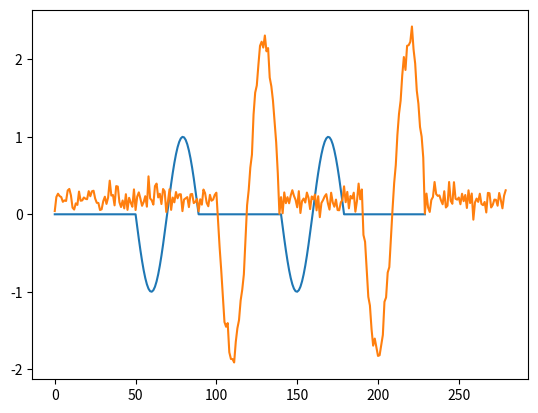

Reproduce this figure in Python.
import scipy.stats as st
import numpy as np
import matplotlib.pyplot as plt

A1 = 1./3.
A2 = 1./3.
A3 = 1./3.
MU = .3

class HMM:
    # This class converted with modifications from http://kastnerkyle.github.io/blog/2014/05/22/single-speaker-speech-recognition/
    # Implementation of: http://articles.ircam.fr/textes/Bevilacqua09b/index.pdf

    def __init__(self, n_states, reference):
        self.n_states = n_states
        self.reference = reference
        #self.random_state = np.random.RandomState(0)
        
        # Initial state
        # left-to-right HMM, we start with state 1
        self.prior = np.zeros(self.n_states)
        self.prior[0] = 1.

        self.A = np.zeros((self.n_states, self.n_states))
        #self.A = self._stochasticize(self.random_state.rand(self.n_states, self.n_states))
        for i in range(self.n_states):
            self.A[i, i] = A1
            if (i+1) < A.hshape[1]:
                self.A[i, i+1] = A2
            if (i+2) < A.hshape[1]:
                self.A[i, i+2] = A3
        self.A[-1, -1] = 1.
        
        self.mu = np.array([MU]*self.n_states)
        #self.covs = None
        #self.n_dims = None
           
    def _forward(self, B):
        log_likelihood = 0.
        T = B.shape[1]
        alpha = np.zeros(B.shape)
        for t in range(T):
            if t == 0:
                alpha[:, t] = B[:, t] * self.prior.ravel()
            else:
                alpha[:, t] = B[:, t] * np.dot(self.A.T, alpha[:, t - 1])
         
            alpha_sum = np.sum(alpha[:, t])
            alpha[:, t] /= alpha_sum
            log_likelihood = log_likelihood + np.log(alpha_sum)
        return log_likelihood, alpha
    
    def _backward(self, B):
        T = B.shape[1]
        beta = np.zeros(B.shape);
           
        beta[:, -1] = np.ones(B.shape[0])
            
        for t in range(T - 1)[::-1]:
            beta[:, t] = np.dot(self.A, (B[:, t + 1] * beta[:, t + 1]))
            beta[:, t] /= np.sum(beta[:, t])
        return beta
    
    def _state_likelihood(self, obs):
        obs = np.atleast_2d(obs)
        B = np.zeros((self.n_states, obs.shape[1]))
        for s in range(self.n_states):
            #Needs scipy 0.14
            B[s, :] = st.multivariate_normal.pdf(obs.T, mean=self.mu[:, s].T, cov=self.covs[:, :, s].T)
            #This function can (and will!) return values >> 1
            #See the discussion here for the equivalent matlab function
            #https://groups.google.com/forum/#!topic/comp.soft-sys.matlab/YksWK0T74Ak
            #Key line: "Probabilities have to be less than 1,
            #Densities can be anything, even infinite (at individual points)."
            #This is evaluating the density at individual points...
        return B
    
    def _normalize(self, x):
        return (x + (x == 0)) / np.sum(x)
    
    def _stochasticize(self, x):
        return (x + (x == 0)) / np.sum(x, axis=1)
    
    def _em_init(self, obs):
        #Using this _em_init function allows for less required constructor args
        if self.n_dims is None:
            self.n_dims = obs.shape[0]
        if self.mu is None:
            subset = self.random_state.choice(np.arange(self.n_dims), size=self.n_states, replace=False)
            self.mu = obs[:, subset]
        if self.covs is None:
            self.covs = np.zeros((self.n_dims, self.n_dims, self.n_states))
            self.covs += np.diag(np.diag(np.cov(obs)))[:, :, None]
        return self
    
    def _em_step(self, obs): 
        obs = np.atleast_2d(obs)
        B = self._state_likelihood(obs)
        T = obs.shape[1]
        
        log_likelihood, alpha = self._forward(B)
        beta = self._backward(B)
        
        xi_sum = np.zeros((self.n_states, self.n_states))
        gamma = np.zeros((self.n_states, T))
        
        for t in range(T - 1):
            partial_sum = self.A * np.dot(alpha[:, t], (beta[:, t] * B[:, t + 1]).T)
            xi_sum += self._normalize(partial_sum)
            partial_g = alpha[:, t] * beta[:, t]
            gamma[:, t] = self._normalize(partial_g)
              
        partial_g = alpha[:, -1] * beta[:, -1]
        gamma[:, -1] = self._normalize(partial_g)
        
        expected_prior = gamma[:, 0]
        expected_A = self._stochasticize(xi_sum)
        
        expected_mu = np.zeros((self.n_dims, self.n_states))
        expected_covs = np.zeros((self.n_dims, self.n_dims, self.n_states))
        
        gamma_state_sum = np.sum(gamma, axis=1)
        #Set zeros to 1 before dividing
        gamma_state_sum = gamma_state_sum + (gamma_state_sum == 0)
        
        for s in range(self.n_states):
            gamma_obs = obs * gamma[s, :]
            expected_mu[:, s] = np.sum(gamma_obs, axis=1) / gamma_state_sum[s]
            partial_covs = np.dot(gamma_obs, obs.T) / gamma_state_sum[s] - np.dot(expected_mu[:, s], expected_mu[:, s].T)
            #Symmetrize
            partial_covs = np.triu(partial_covs) + np.triu(partial_covs).T - np.diag(partial_covs)
        
        #Ensure positive semidefinite by adding diagonal loading
        expected_covs += .01 * np.eye(self.n_dims)[:, :, None]
        
        self.prior = expected_prior
        self.mu = expected_mu
        self.covs = expected_covs
        self.A = expected_A
        return log_likelihood
    
    def fit(self, obs, n_iter=15):
        #Support for 2D and 3D arrays
        #2D should be n_features, n_dims
        #3D should be n_examples, n_features, n_dims
        #For example, with 6 features per speech segment, 105 different words
        #this array should be size
        #(105, 6, X) where X is the number of frames with features extracted
        #For a single example file, the array should be size (6, X)
        if len(obs.shape) == 2:
            for i in range(n_iter):
                self._em_init(obs)
                log_likelihood = self._em_step(obs)
        elif len(obs.shape) == 3:
            count = obs.shape[0]
            for n in range(count):
                for i in range(n_iter):
                    self._em_init(obs[n, :, :])
                    log_likelihood = self._em_step(obs[n, :, :])
        return self
    
    def transform(self, obs):
        #Support for 2D and 3D arrays
        #2D should be n_features, n_dims
        #3D should be n_examples, n_features, n_dims
        #For example, with 6 features per speech segment, 105 different words
        #this array should be size
        #(105, 6, X) where X is the number of frames with features extracted
        #For a single example file, the array should be size (6, X)
        if len(obs.shape) == 2:
            B = self._state_likelihood(obs)
            log_likelihood, _ = self._forward(B)
            return log_likelihood
        elif len(obs.shape) == 3:
            count = obs.shape[0]
            out = np.zeros((count,))
            for n in range(count):
                B = self._state_likelihood(obs[n, :, :])
                log_likelihood, _ = self._forward(B)
                out[n] = log_likelihood
            return out

if __name__ == "__main__":
    reference_signal = np.concatenate((
        np.zeros(50),
        np.sin(np.linspace(-np.pi, np.pi, 40)),
        np.zeros(50),
        np.sin(np.linspace(-np.pi, np.pi, 40)),
        np.zeros(50)))

    plt.plot(reference_signal)

    noise = np.random.normal(0,.1,230)
    offset = .2
    test_signal = np.concatenate((
        np.random.normal(0,.1,50) + offset,
        noise + reference_signal + reference_signal + offset))

    plt.plot(test_signal)
    plt.show()


    # rstate = np.random.RandomState(0)
    # t1 = np.ones((4, 40)) + .001 * rstate.rand(4, 40)
    # t1 /= t1.sum(axis=0)
    # t2 = rstate.rand(*t1.shape)
    # t2 /= t2.sum(axis=0)
    
    # m1 = gmmhmm(2)
    # m1.fit(t1)
    # m2 = gmmhmm(2)
    # m2.fit(t2)
    
    # m1t1 = m1.transform(t1)
    # m2t1 = m2.transform(t1)
    # print "Likelihoods for test set 1"
    # print "M1:",m1t1
    # print "M2:",m2t1
    # print "Prediction for test set 1"
    # print "Model", np.argmax([m1t1, m2t1]) + 1
    # print 
    
    # m1t2 = m1.transform(t2)
    # m2t2 = m2.transform(t2)
    # print "Likelihoods for test set 2"
    # print "M1:",m1t2
    # print "M2:",m2t2
    # print "Prediction for test set 2"
    # print "Model", np.argmax([m1t2, m2t2]) + 1